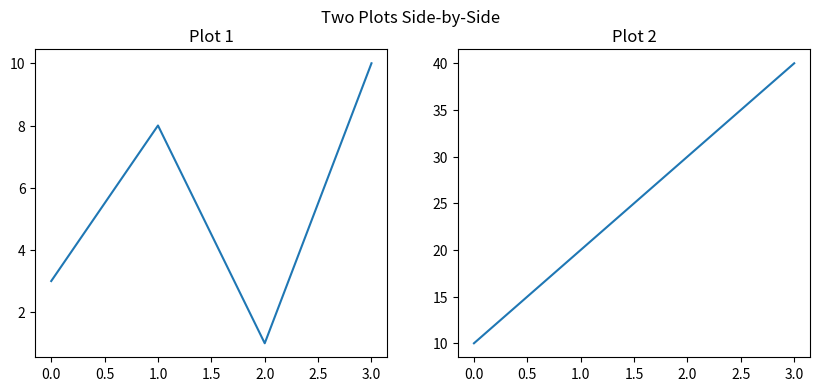
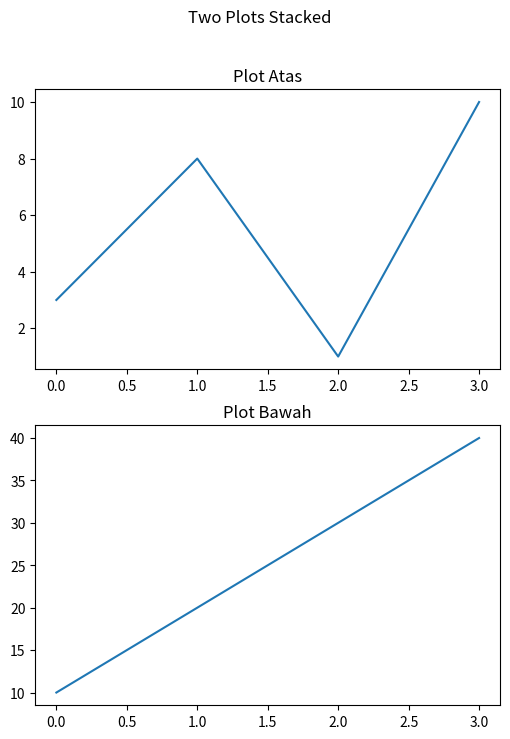
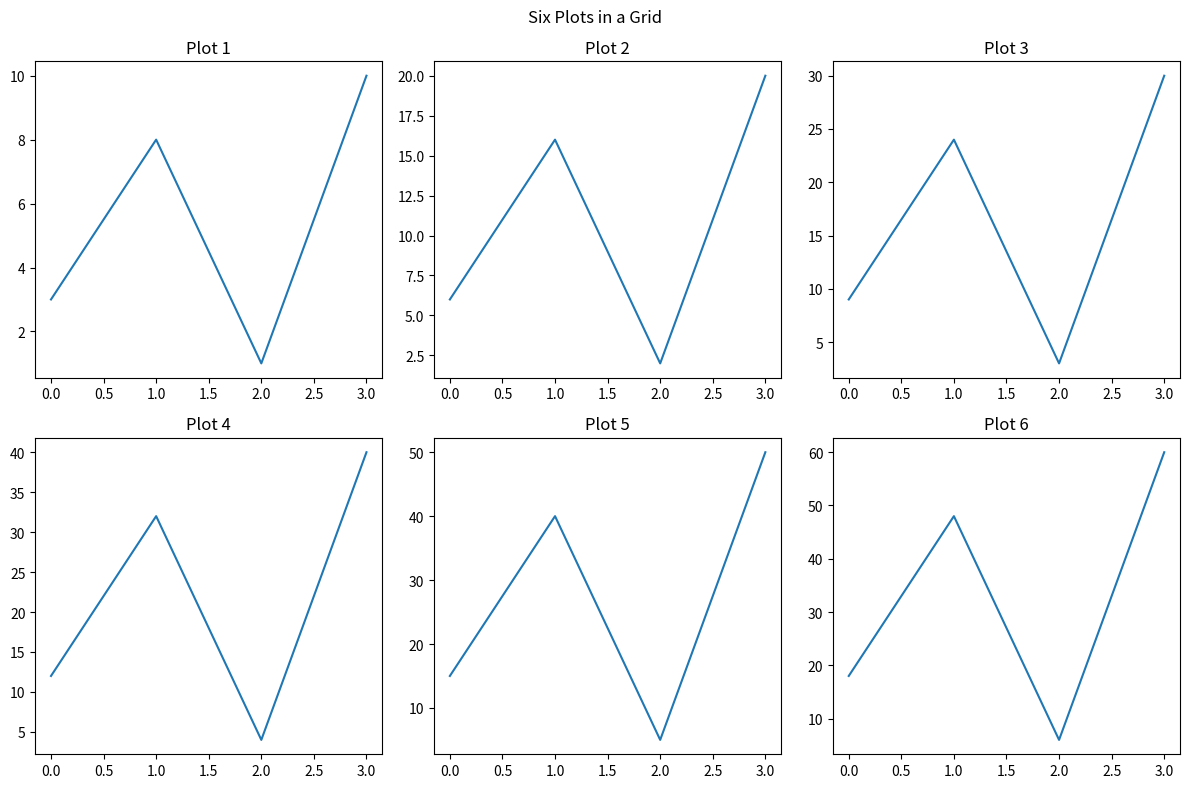

Source code (Python) for these figures, in order:
import matplotlib.pyplot as plt
import numpy as np

# Contoh 1: Dua plot disamping
plt.figure(figsize=(10, 4))  # Ukuran figure: lebar 10 inci, tinggi 4 inci

# Plot 1:
x1 = np.array([0, 1, 2, 3])
y1 = np.array([3, 8, 1, 10])

plt.subplot(1, 2, 1)  # 1 baris, 2 kolom, plot pertama
plt.plot(x1, y1)
plt.title("Plot 1")

# Plot 2:
x2 = np.array([0, 1, 2, 3])
y2 = np.array([10, 20, 30, 40])

plt.subplot(1, 2, 2)  # 1 baris, 2 kolom, plot kedua
plt.plot(x2, y2)
plt.title("Plot 2")

plt.suptitle("Two Plots Side-by-Side")
plt.show()

# Contoh 2: Dua plot bertumpuk
plt.figure(figsize=(6, 8))  # Ukuran figure: lebar 6 inci, tinggi 8 inci

plt.subplot(2, 1, 1)  # 2 baris, 1 kolom, plot pertama
plt.plot(x1, y1)
plt.title("Plot Atas")

plt.subplot(2, 1, 2)  # 2 baris, 1 kolom, plot kedua
plt.plot(x2, y2)
plt.title("Plot Bawah")

plt.suptitle("Two Plots Stacked")
plt.show()

# Contoh 3: Enam plot dalam grid
plt.figure(figsize=(12, 8))  # Ukuran figure: lebar 12 inci, tinggi 8 inci

for i in range(1, 7):
    plt.subplot(2, 3, i)  # 2 baris, 3 kolom, plot ke-i
    plt.plot(x1, y1 * i)
    plt.title(f"Plot {i}")

plt.suptitle("Six Plots in a Grid")
plt.tight_layout()  # Untuk memastikan subplot tidak tumpang tindih
plt.show()
